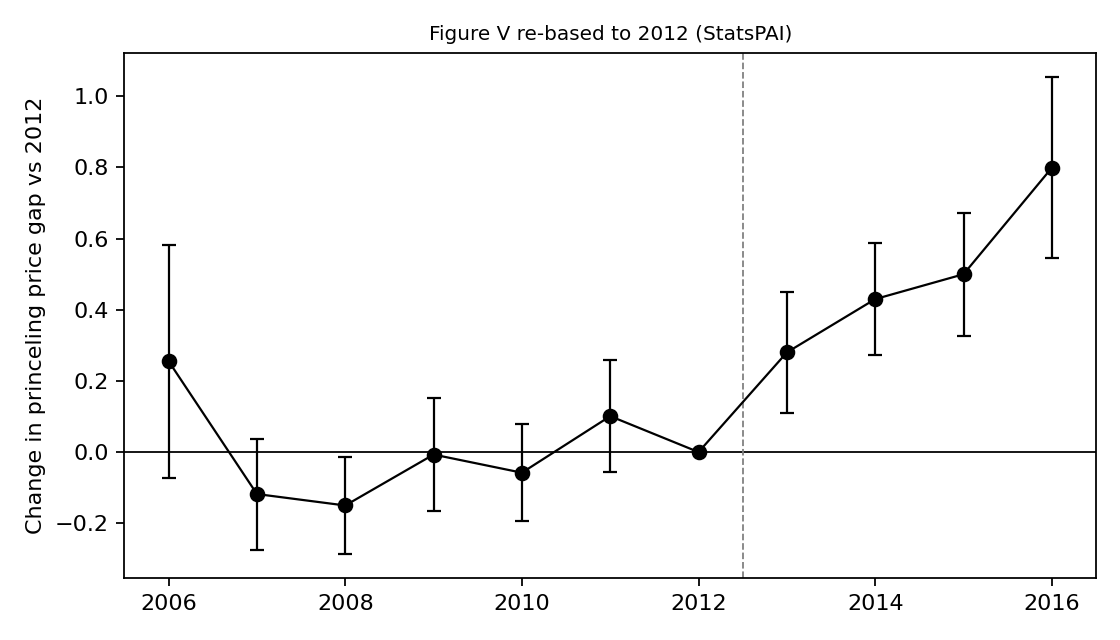

The file beside this chart, header and first rows:
relative_time, att, se
-7, 0.2554, 0.1673
-6, -0.118, 0.07962
-5, -0.1501, 0.06986
-4, -0.006965, 0.08118
-3, -0.05799, 0.06992
-2, 0.101, 0.07995
-1, 0.0, 0.0
0, 0.2802, 0.08621
1, 0.43, 0.08006
2, 0.4999, 0.08838
3, 0.7991, 0.1299
